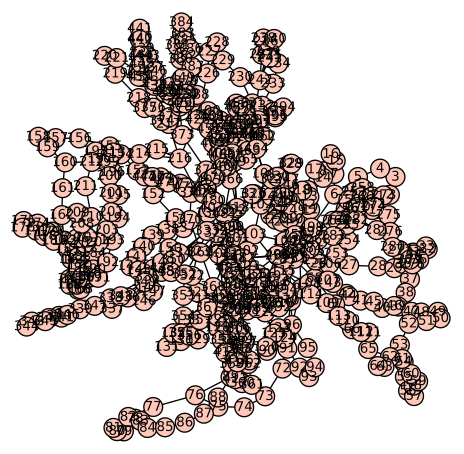

The file beside this chart, header and first rows:
0, 1, 
0, 499, 
1, 2, 
2, 3, 
3, 4, 
4, 5, 
5, 6, 
6, 7, 
6, 499, 
7, 8, 
8, 9, 
9, 10, 
10, 11, 
10, 496, 
11, 12, 
12, 13, 
12, 249, 
13, 14, 
13, 249, 
14, 15, 
15, 16, 
16, 17, 
17, 18, 
18, 19, 
18, 249, 
19, 20, 
19, 249, 
20, 21, 
21, 22, 
21, 24, 
21, 245, 
21, 248, 
22, 23, 
23, 24, 
24, 25, 
24, 245, 
25, 26, 
26, 27, 
26, 43, 
26, 68, 
27, 28, 
28, 29, 
28, 36, 
29, 30, 
30, 31, 
31, 32, 
31, 36, 
32, 33, 
33, 34, 
34, 35, 
34, 36, 
35, 36, 
36, 37, 
37, 38, 
38, 39, 
39, 40, 
40, 41, 
41, 42, 
42, 43, 
43, 44, 
44, 45, 
... 667 more rows
